Image classification data set "clear_road_signs" (MachineLearningVisionRG/GRATS on GitHub). Class labels (5): no entry, no left turn, no parking, no right turn, stop.

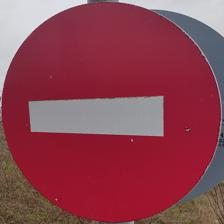
Label: no entry

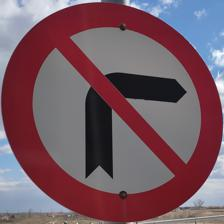
Label: no right turn

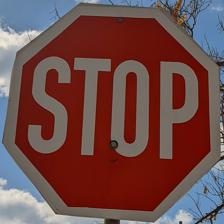
Label: stop

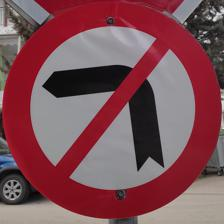
Label: no left turn

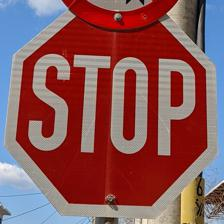
Label: stop

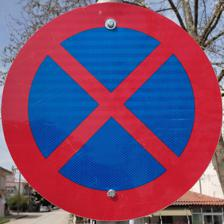
Label: no parking
